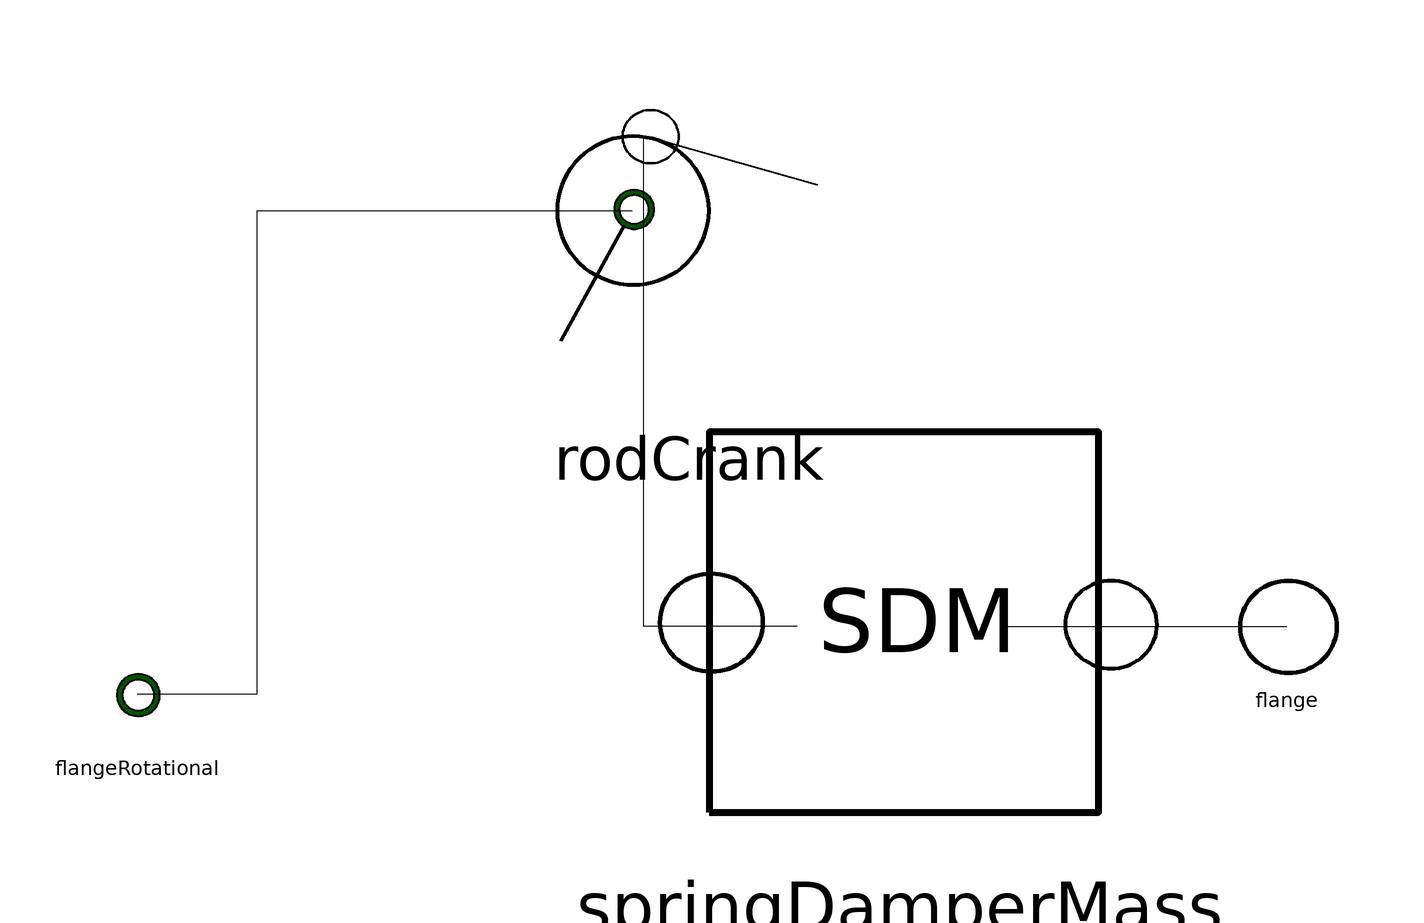

This picture is the connection diagram that the Modelica source below describes through its graphical annotations.

model RodCrankMass
      RotoTranslational.RodCrank rodCrank annotation(
        Placement(visible = true, transformation(origin = {-5, 67}, extent = {{-29, -29}, {29, 29}}, rotation = 0)));
      Translational.SpringDamperMass springDamperMass annotation(
        Placement(visible = true, transformation(origin = {32, -7.10543e-15}, extent = {{-38, -38}, {38, 38}}, rotation = 0)));
      Rotational.Flange flangeRotational annotation(
        Placement(visible = true, transformation(origin = {-102, -12}, extent = {{-10, -10}, {10, 10}}, rotation = 0), iconTransformation(origin = {-100, -3.55271e-15}, extent = {{-36, -36}, {36, 36}}, rotation = 0)));
      Translational.Flange flange annotation(
        Placement(visible = true, transformation(origin = {100, 0}, extent = {{-10, -10}, {10, 10}}, rotation = 0), iconTransformation(origin = {100, 0}, extent = {{-16, -16}, {16, 16}}, rotation = 0)));
    equation
    connect(rodCrank.flangerot, flangeRotational) annotation(
        Line(points = {{-15, 73}, {-81, 73}, {-81, -12}, {-102, -12}}));
    connect(springDamperMass.flange, rodCrank.flange) annotation(
        Line(points = {{14, 0}, {-13, 0}, {-13, 86}, {-12, 86}}));
      connect(springDamperMass.flange1, flange) annotation(
        Line(points = {{50, 0}, {100, 0}}));
    annotation(
        Icon(graphics = {Rectangle(origin = {0, -1}, fillColor = {143, 89, 2}, fillPattern = FillPattern.Solid, lineThickness = 1.25, extent = {{-98, 99}, {98, -99}}), Text(origin = {0, -1}, extent = {{-68, 27}, {68, -27}}, textString = "RodCrankMass")}));end RodCrankMass;